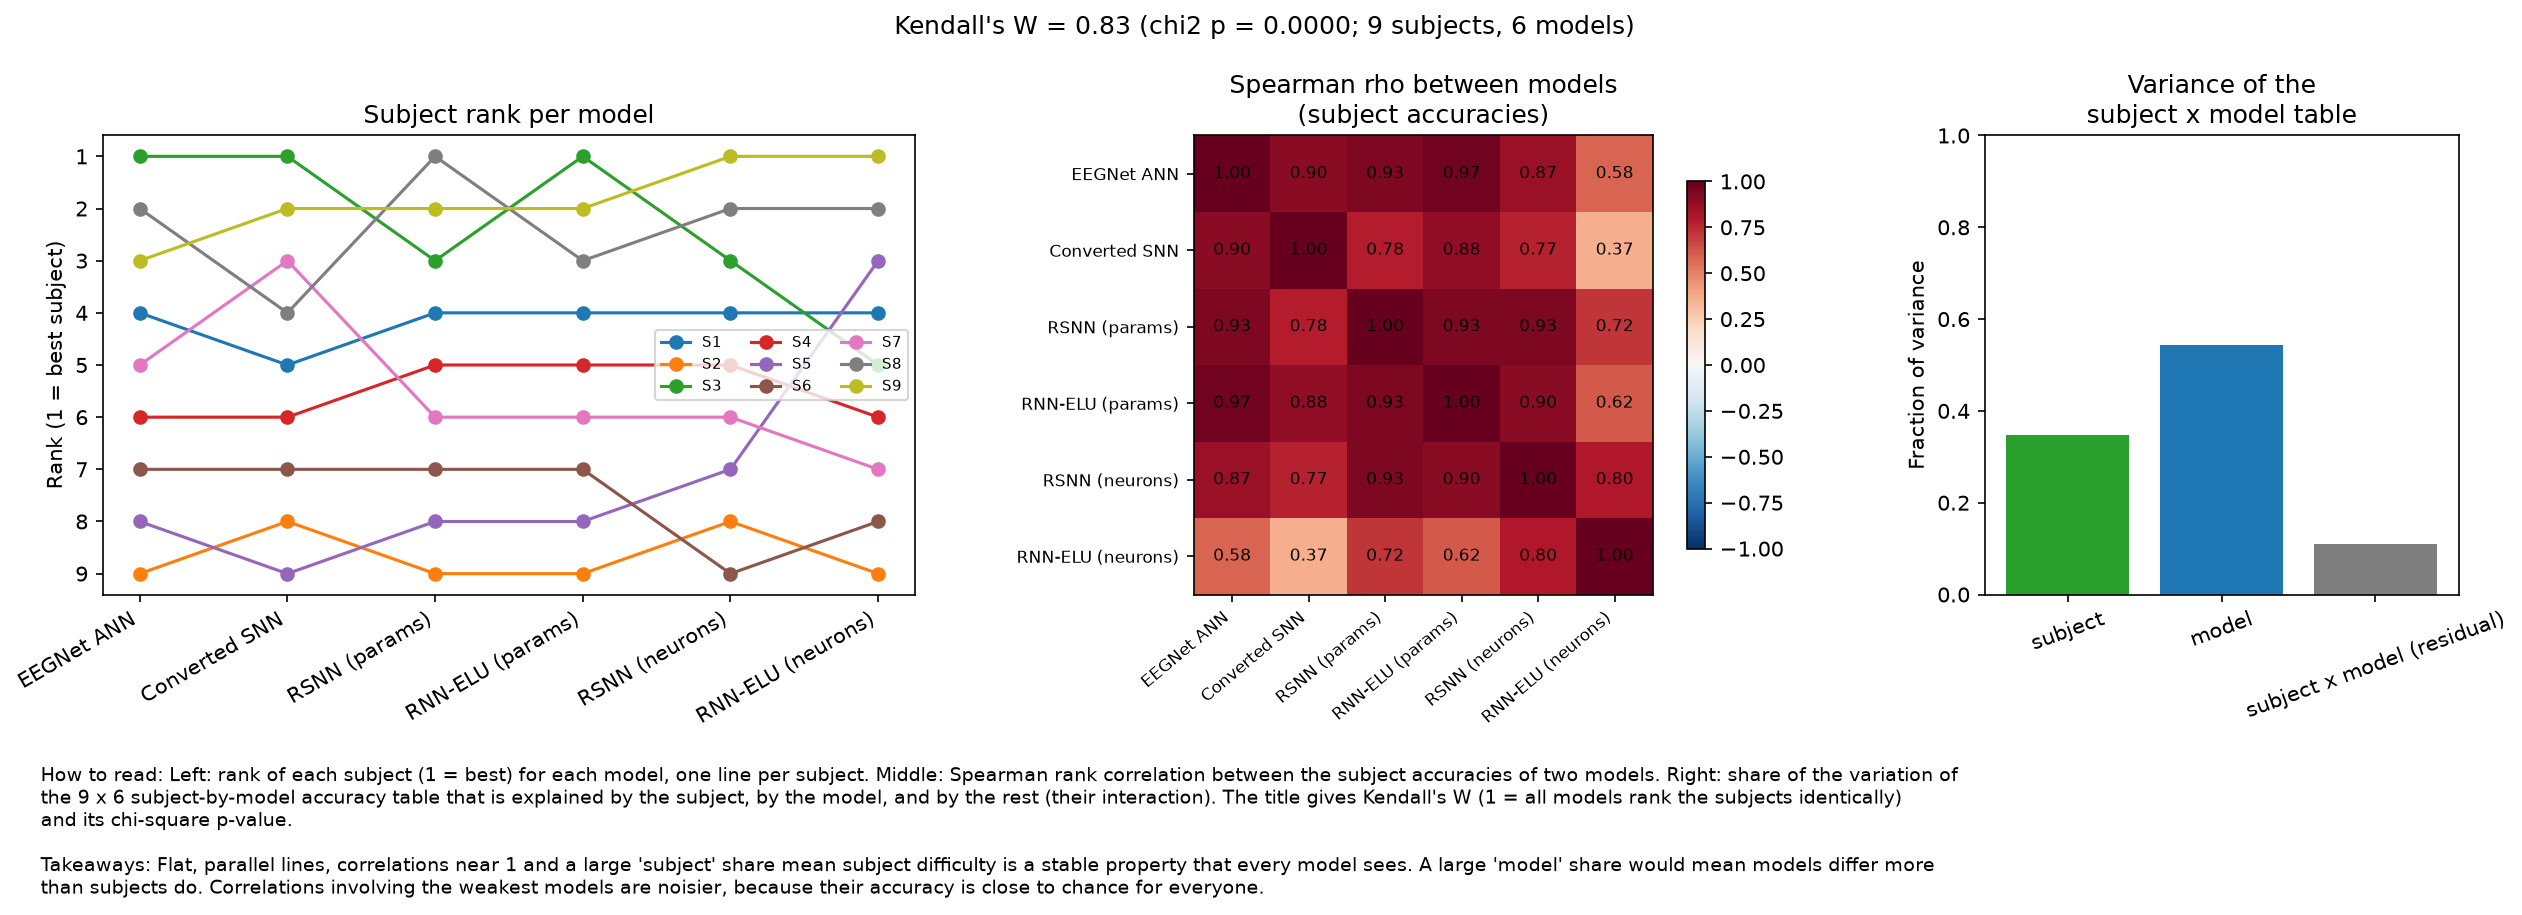

Data behind this chart, as committed beside it:
subject, model, rank_1_best
1, ann, 4.0
2, ann, 9.0
3, ann, 1.0
4, ann, 6.0
5, ann, 8.0
6, ann, 7.0
7, ann, 5.0
8, ann, 2.0
9, ann, 3.0
1, snn, 5.0
2, snn, 8.0
3, snn, 1.0
4, snn, 6.0
5, snn, 9.0
6, snn, 7.0
7, snn, 3.0
8, snn, 4.0
9, snn, 2.0
1, rsnn, 4.0
2, rsnn, 9.0
3, rsnn, 3.0
4, rsnn, 5.0
5, rsnn, 8.0
6, rsnn, 7.0
7, rsnn, 6.0
8, rsnn, 1.0
9, rsnn, 2.0
1, rnn, 4.0
2, rnn, 9.0
3, rnn, 1.0
4, rnn, 5.0
5, rnn, 8.0
6, rnn, 7.0
7, rnn, 6.0
8, rnn, 3.0
9, rnn, 2.0
1, rsnn_wide, 4.0
2, rsnn_wide, 8.0
3, rsnn_wide, 3.0
4, rsnn_wide, 5.0
5, rsnn_wide, 7.0
6, rsnn_wide, 9.0
7, rsnn_wide, 6.0
8, rsnn_wide, 2.0
9, rsnn_wide, 1.0
1, rnn_wide, 4.0
2, rnn_wide, 9.0
3, rnn_wide, 5.0
4, rnn_wide, 6.0
5, rnn_wide, 3.0
6, rnn_wide, 8.0
7, rnn_wide, 7.0
8, rnn_wide, 2.0
9, rnn_wide, 1.0
